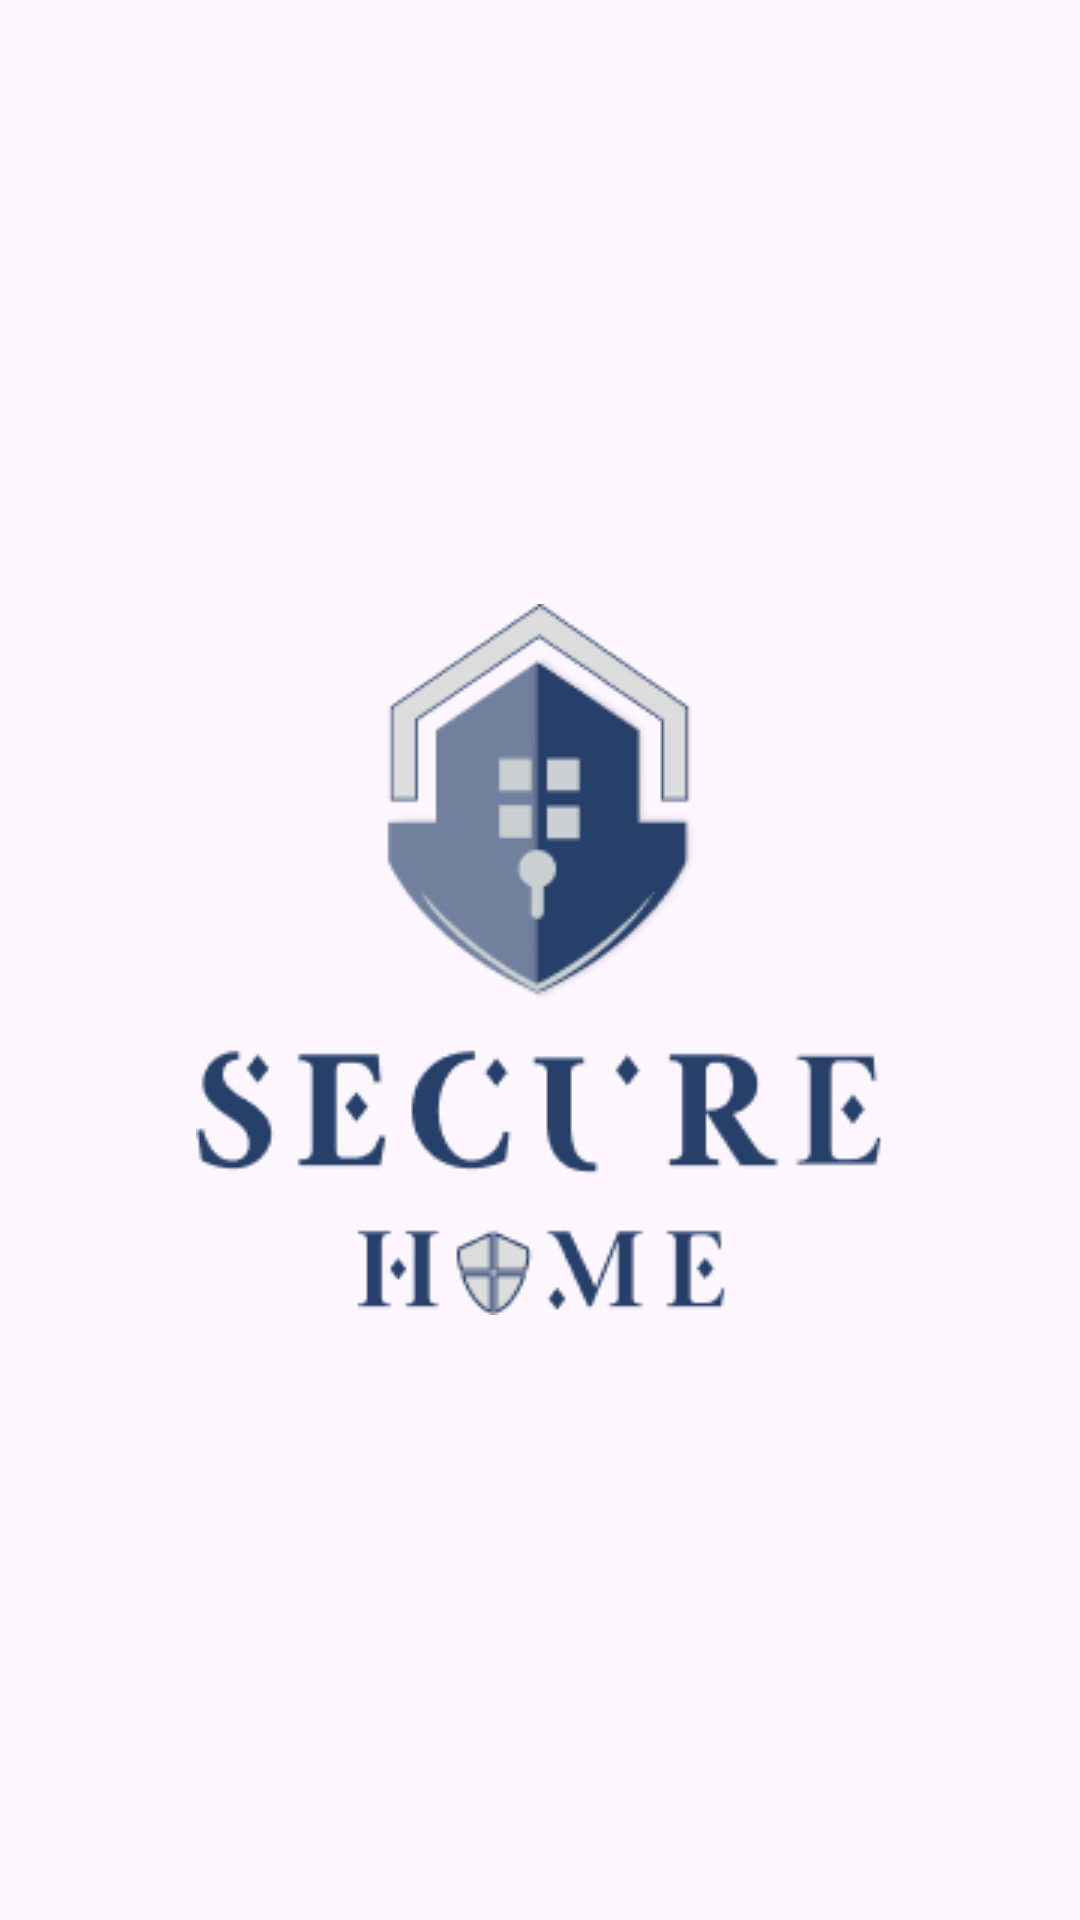

Here is an Android app screen rendered from its layout file. Give the layout XML and the strings, colors and styles it references.
<!-- AndroidManifest.xml: application theme Base.Theme.SecurityApp -->
<!-- res/layout/activity_splash.xml -->
<?xml version="1.0" encoding="utf-8"?>
<LinearLayout xmlns:android="http://schemas.android.com/apk/res/android"
    xmlns:app="http://schemas.android.com/apk/res-auto"
    xmlns:tools="http://schemas.android.com/tools"
    android:layout_width="match_parent"
    android:layout_height="match_parent"
    android:gravity="center"
    tools:context=".SplashActivity">

    <ImageView
        android:id="@+id/splashImageView"
        android:layout_width="wrap_content"
        android:layout_height="wrap_content"
        android:src="@drawable/splash_logo"
        android:contentDescription="@string/splash_logo"/>

</LinearLayout>
<!-- resources referenced by this layout -->
<resources>
  <!-- drawable splash_logo: png bitmap (drawable, 12728 bytes) -->
  <string name="splash_logo">splash_logo</string>
  <style name="Base.Theme.SecurityApp" parent="Theme.Material3.Light.NoActionBar">
          <item name="colorPrimary">@color/black</item>
          <item name="colorPrimaryDark">@color/dark_blue</item>
          <item name="colorAccent">@color/green</item>
          <item name="android:windowLightStatusBar">false</item>
      </style>
  <color name="black">#FF000000</color>
  <color name="dark_blue">#26406A</color>
  <color name="green">#87e6a0</color>
</resources>
